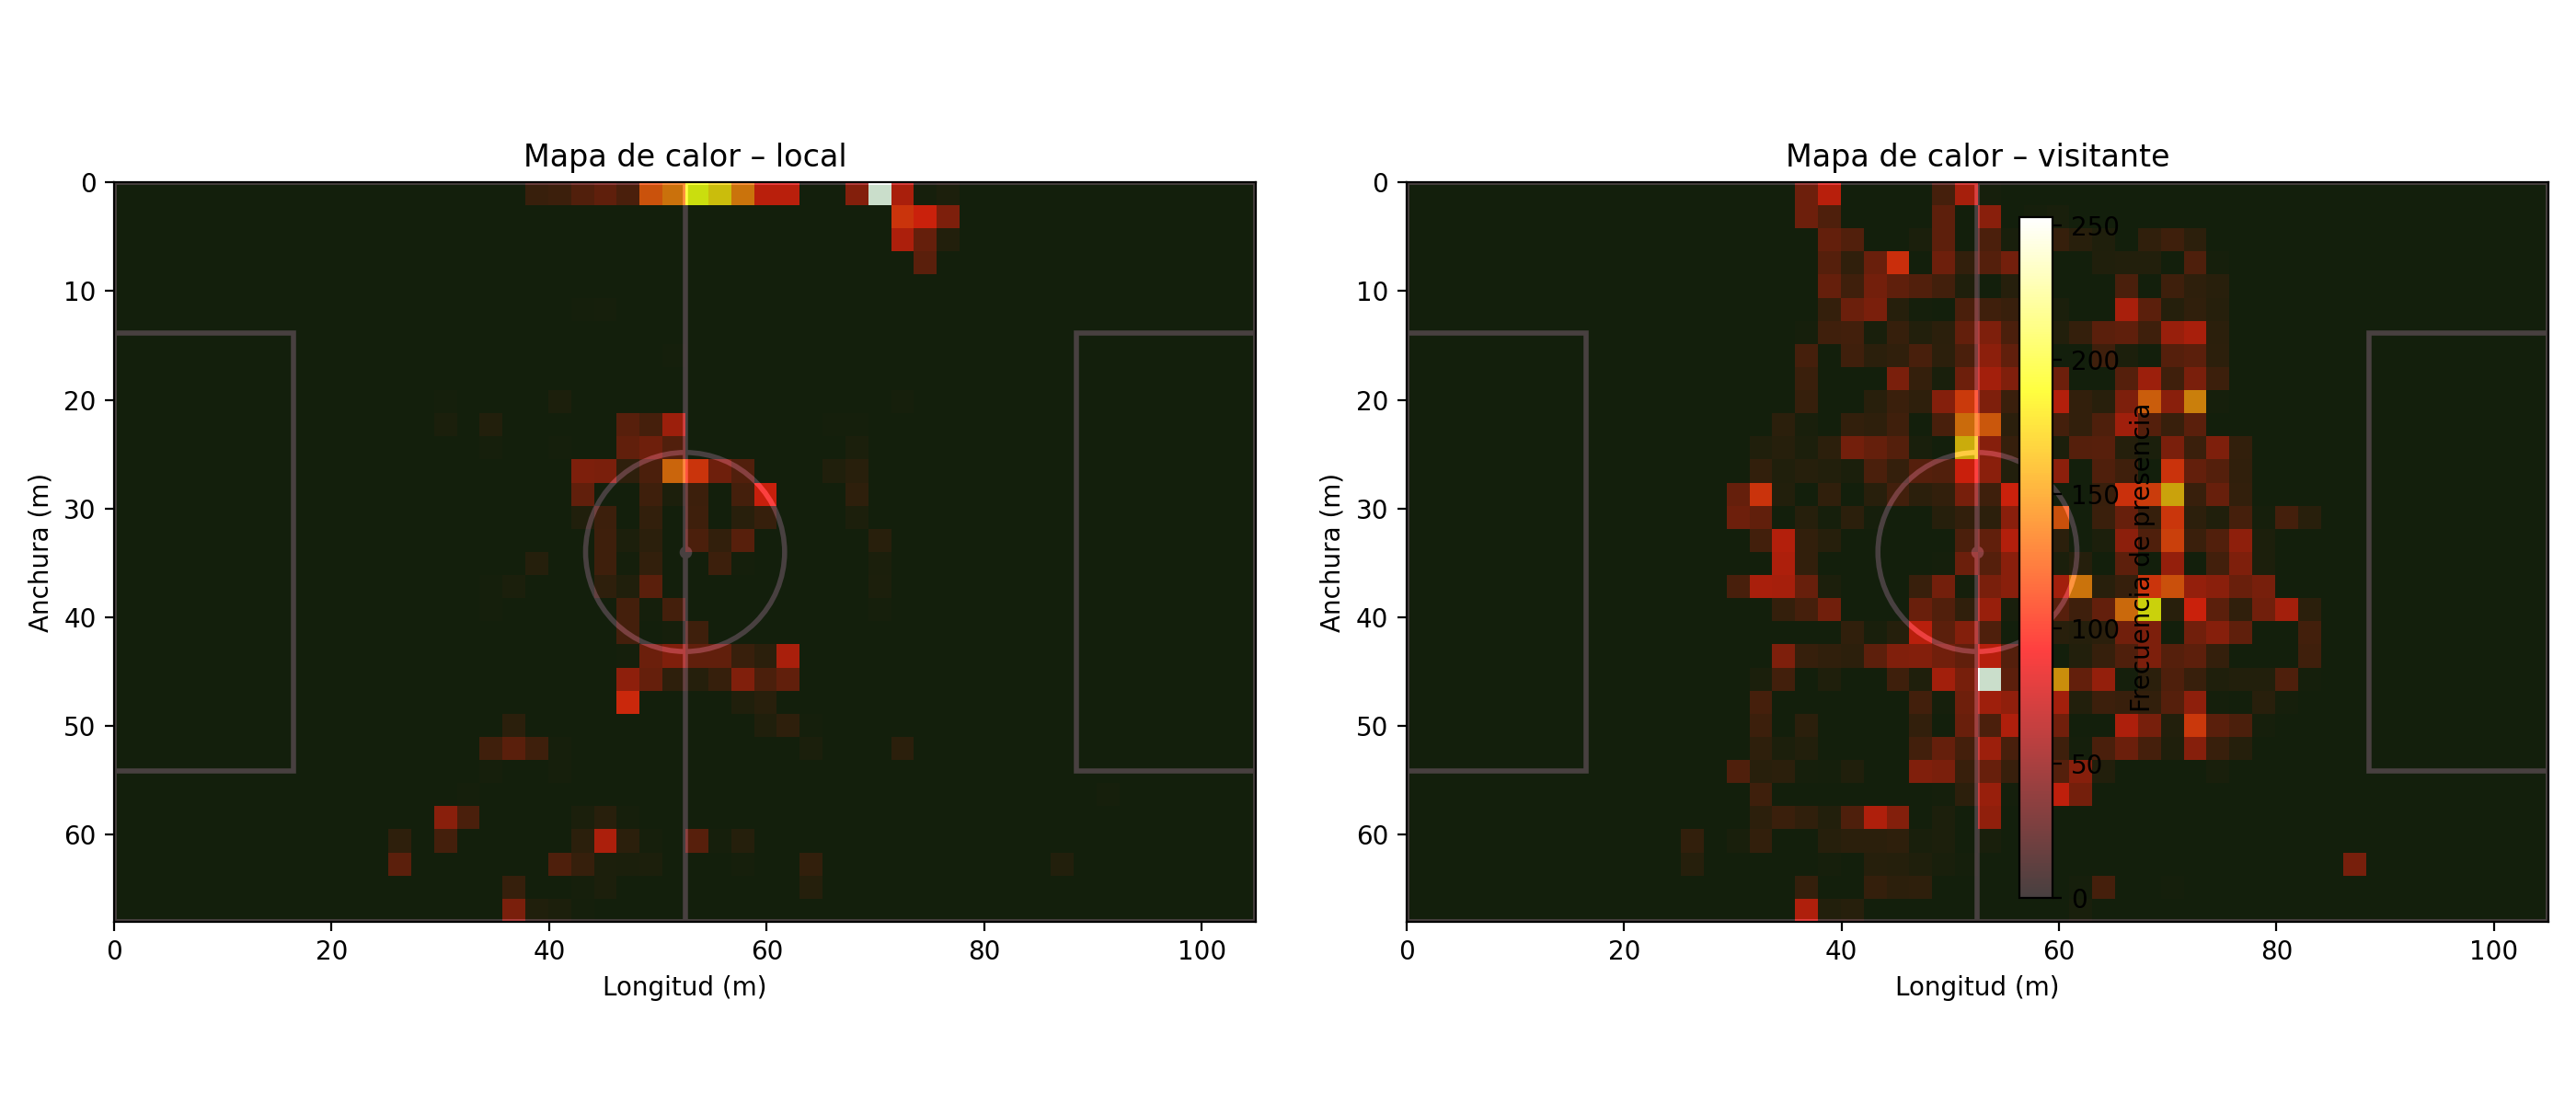

Write the Python code that produced this figure.
import pandas as pd
import numpy as np
import matplotlib.pyplot as plt
import matplotlib.patches as patches

# ---------- Configuración ----------
RUTA_CSV = "detecciones_match2_equipos.csv"
X_COL = "X_m"
Y_COL = "Y_m"
TEAM_COL = "team"
LARGO = 105
ANCHO = 68
NBINS_X = 50
NBINS_Y = 32
SAVE_PATH = "heatmap_equipos.png"


def dibujar_campo(ax):
    """Dibuja un campo de fútbol en el eje ax."""
    ax.set_facecolor("#2e7d32")
    campo = patches.Rectangle((0, 0), LARGO, ANCHO,
                              linewidth=2, edgecolor="white", facecolor="none")
    ax.add_patch(campo)
    ax.plot([0, LARGO, LARGO, 0, 0],
            [0, 0, ANCHO, ANCHO, 0], color="white", linewidth=2)
    ax.plot([LARGO / 2, LARGO / 2], [0, ANCHO], color="white", linewidth=2)
    circulo_centro = plt.Circle((LARGO / 2, ANCHO / 2), 9.15,
                                color="white", fill=False, linewidth=2)
    ax.add_artist(circulo_centro)
    ax.scatter([LARGO / 2], [ANCHO / 2], color="white", s=15)
    area_ancho = 40.3
    area_largo = 16.5
    ax.add_patch(patches.Rectangle((0, (ANCHO - area_ancho) / 2), area_largo, area_ancho,
                                   linewidth=2, edgecolor="white", facecolor="none"))
    ax.add_patch(patches.Rectangle((LARGO - area_largo, (ANCHO - area_ancho) / 2),
                                   area_largo, area_ancho,
                                   linewidth=2, edgecolor="white", facecolor="none"))
    ax.set_xlim(0, LARGO)
    ax.set_ylim(ANCHO, 0)  # mismo orden que en los otros gráficos
    ax.set_aspect("equal")
    ax.set_xlabel("Longitud (m)")
    ax.set_ylabel("Anchura (m)")


def main():
    df = pd.read_csv(RUTA_CSV)
    df = df[df[TEAM_COL].isin(["local", "visitante"])].copy()

    fig, axes = plt.subplots(1, 2, figsize=(14, 6))

    for ax, team in zip(axes, ["local", "visitante"]):
        df_team = df[df[TEAM_COL] == team]
        x = df_team[X_COL].values
        y = df_team[Y_COL].values

        heatmap, _, _ = np.histogram2d(
            x, y,
            bins=[NBINS_X, NBINS_Y],
            range=[[0, LARGO], [0, ANCHO]]
        )
        heatmap = heatmap.T  # imshow espera [y, x]

        dibujar_campo(ax)
        im = ax.imshow(
            heatmap,
            extent=[0, LARGO, ANCHO, 0],
            origin="upper",
            alpha=0.75,
            cmap="hot",
            zorder=2
        )
        ax.set_title(f"Mapa de calor – {team}")

    cbar = fig.colorbar(im, ax=axes.ravel().tolist(), shrink=0.8)
    cbar.set_label("Frecuencia de presencia")

    plt.tight_layout()
    plt.savefig(SAVE_PATH, dpi=200)
    print(f"Heatmap guardado en {SAVE_PATH}")
    # plt.show()  # descomenta si prefieres ver la ventana interactiva


if __name__ == "__main__":
    main()
